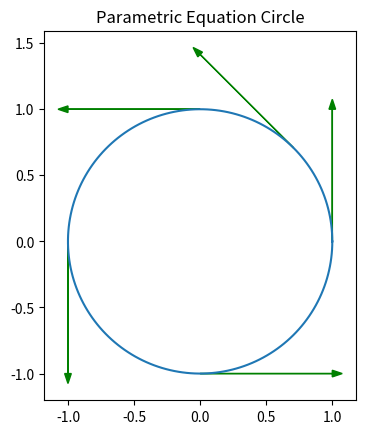

Reproduce this figure in Python.
import numpy as np 
import matplotlib.pyplot as plt 
 
angle = np.linspace( 0 , 2 * np.pi , 200 ) 
 
x = np.cos( angle ) 
y = np.sin( angle ) 
 
figure, axes = plt.subplots( 1 ) 
 
axes.plot( x, y ) 
axes.set_aspect( 1 ) 

plt.arrow(1.0, 0.0, 0.0, 1.0, color="g", head_width=0.05)
plt.arrow(0.0, 1.0, -1.0, 0.0, color="g", head_width=0.05)
plt.arrow(-1.0, 0.0, 0.0, -1.0, color="g", head_width=0.05)
plt.arrow(0.0, -1.0, 1.0, 0.0, color="g", head_width=0.05)

arrowxy = 0.5*np.sqrt(2.0)
plt.arrow(arrowxy, arrowxy,-arrowxy, arrowxy,color="g",head_width=0.05)

plt.title( 'Parametric Equation Circle' ) 
plt.show() 